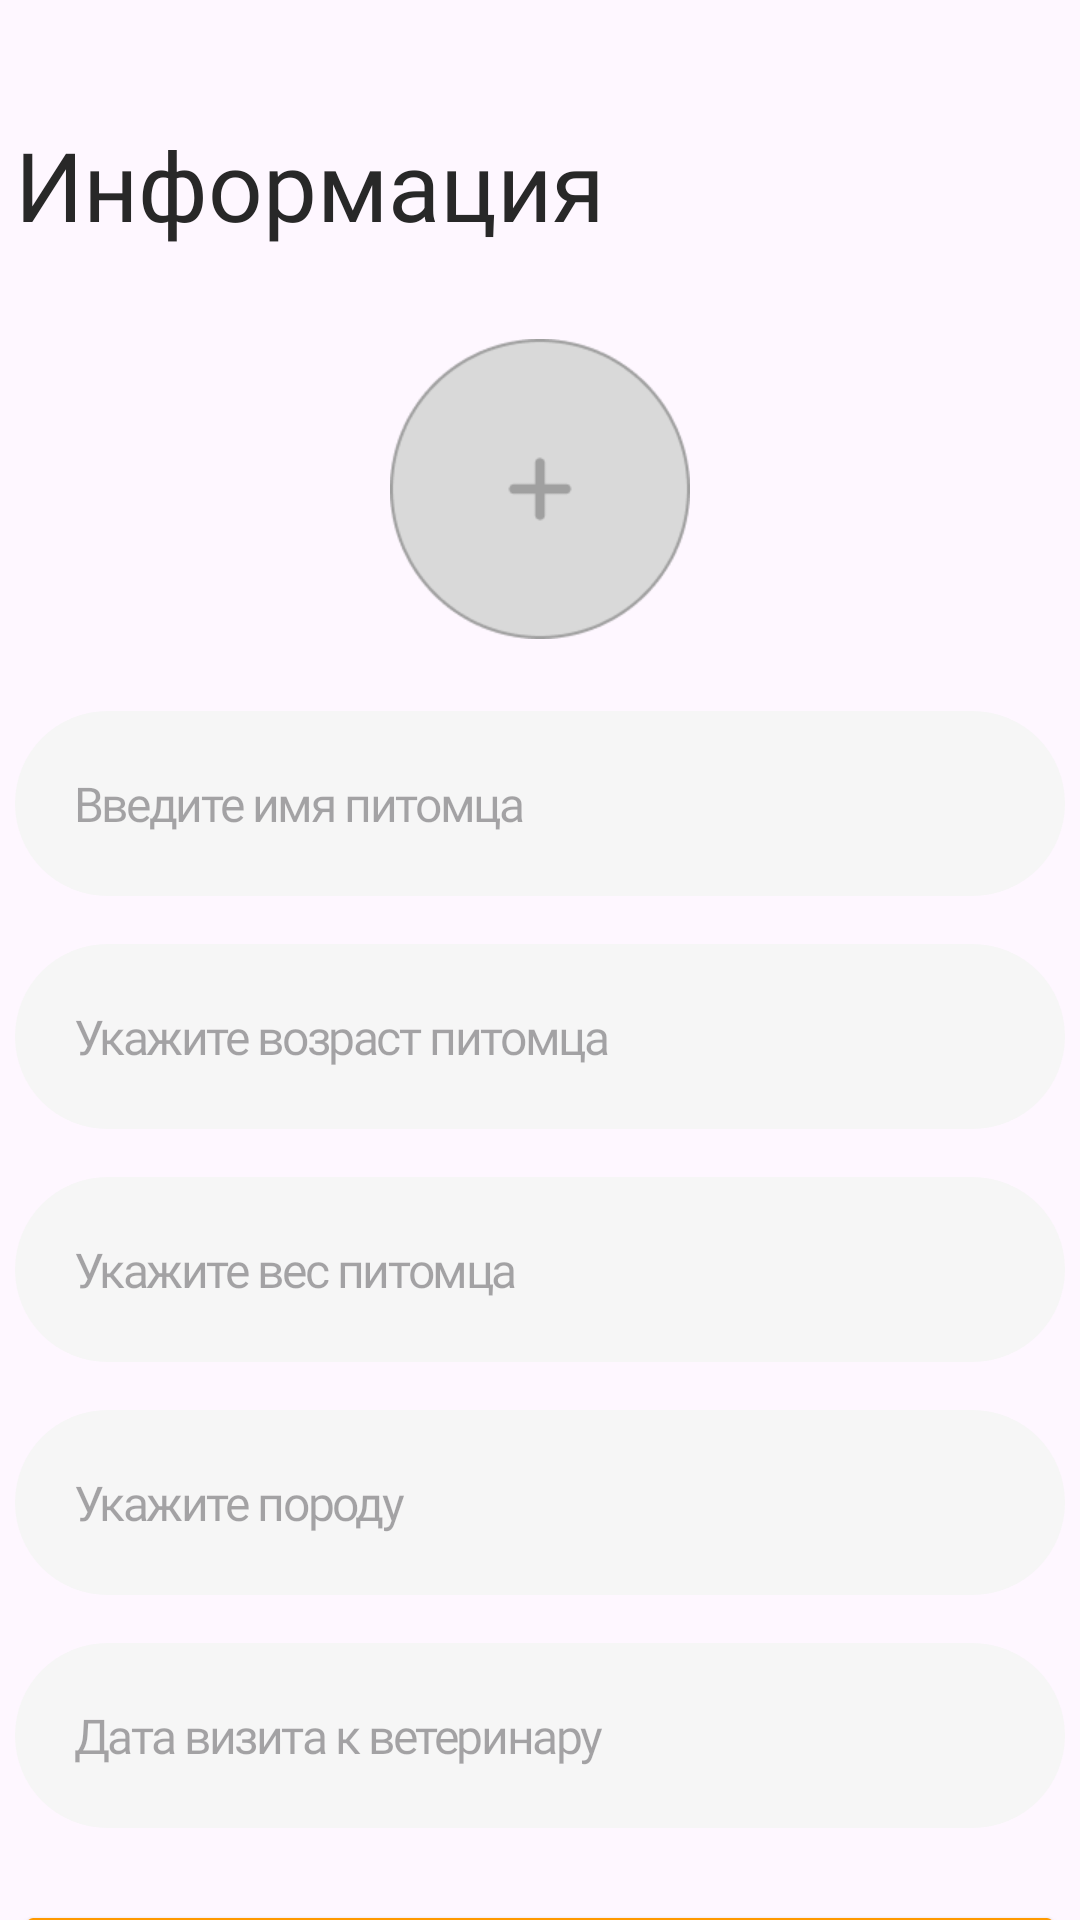

Layout XML and referenced resources for this Android screen:
<!-- AndroidManifest.xml: application theme Theme.PetsCheck -->
<!-- res/layout/activity_new_pet.xml -->
<?xml version="1.0" encoding="utf-8"?>
<androidx.constraintlayout.widget.ConstraintLayout xmlns:android="http://schemas.android.com/apk/res/android"
    xmlns:app="http://schemas.android.com/apk/res-auto"
    xmlns:tools="http://schemas.android.com/tools"
    android:layout_width="match_parent"
    android:layout_height="match_parent">

    <TextView
        android:id="@+id/login_head"
        android:layout_width="350dp"
        android:layout_height="wrap_content"
        android:textColor="@color/black"
        android:text="Информация"
        android:textSize="32sp"
        android:fontFamily="@font/semibold"
        android:layout_marginTop="40dp"
        app:layout_constraintStart_toStartOf="parent"
        app:layout_constraintEnd_toEndOf="parent"
        app:layout_constraintTop_toTopOf="parent" />

    <ImageView
        android:layout_marginTop="30dp"
        android:id="@+id/imagePet"
        android:layout_width="100dp"
        android:layout_height="100dp"
        app:layout_constraintEnd_toEndOf="parent"
        app:layout_constraintStart_toStartOf="parent"
        android:onClick="chooseImage"
        android:src="@drawable/add_image"
        android:background="@drawable/circle_image"
        android:scaleType="centerCrop"
        app:layout_constraintTop_toBottomOf="@+id/login_head"/>

    <EditText
        android:id="@+id/namePet"
        android:layout_width="350dp"
        android:layout_height="wrap_content"
        android:background="@drawable/roundstyle"
        android:backgroundTint="@color/lightGrey"
        android:hint="Введите имя питомца"
        android:textColor="@color/darkGrey"
        android:fontFamily="@font/reg"
        android:textSize="16sp"
        android:letterSpacing="-0.05"
        android:padding="20dp"
        android:layout_marginTop="24dp"
        app:layout_constraintStart_toStartOf="parent"
        app:layout_constraintEnd_toEndOf="parent"
        app:layout_constraintTop_toBottomOf="@+id/imagePet"/>

    <EditText
        android:id="@+id/agePet"
        android:layout_width="350dp"
        android:layout_height="wrap_content"
        android:background="@drawable/roundstyle"
        android:backgroundTint="@color/lightGrey"
        android:hint="Укажите возраст питомца"
        android:textColor="@color/darkGrey"
        android:fontFamily="@font/reg"
        android:textSize="16sp"
        android:letterSpacing="-0.05"
        android:padding="20dp"
        android:inputType="number"
        android:layout_marginTop="16dp"
        app:layout_constraintStart_toStartOf="parent"
        app:layout_constraintEnd_toEndOf="parent"
        app:layout_constraintTop_toBottomOf="@+id/namePet"/>

    <EditText
        android:id="@+id/weightPet"
        android:layout_width="350dp"
        android:layout_height="wrap_content"
        android:background="@drawable/roundstyle"
        android:backgroundTint="@color/lightGrey"
        android:hint="Укажите вес питомца"
        android:textColor="@color/darkGrey"
        android:fontFamily="@font/reg"
        android:textSize="16sp"
        android:letterSpacing="-0.05"
        android:padding="20dp"
        android:inputType="number"
        android:layout_marginTop="16dp"
        app:layout_constraintStart_toStartOf="parent"
        app:layout_constraintEnd_toEndOf="parent"
        app:layout_constraintTop_toBottomOf="@+id/agePet"/>
    <EditText
        android:id="@+id/breedPet"
        android:layout_width="350dp"
        android:layout_height="wrap_content"
        android:background="@drawable/roundstyle"
        android:backgroundTint="@color/lightGrey"
        android:hint="Укажите породу"
        android:textColor="@color/darkGrey"
        android:fontFamily="@font/reg"
        android:textSize="16sp"
        android:letterSpacing="-0.05"
        android:padding="20dp"
        android:layout_marginTop="16dp"
        app:layout_constraintStart_toStartOf="parent"
        app:layout_constraintEnd_toEndOf="parent"
        app:layout_constraintTop_toBottomOf="@+id/weightPet"/>

    <EditText
        android:id="@+id/lasVisit"
        android:layout_width="350dp"
        android:layout_height="wrap_content"
        android:background="@drawable/roundstyle"
        android:backgroundTint="@color/lightGrey"
        android:hint="Дата визита к ветеринару"
        android:inputType="date"
        android:focusable="false"
        android:textColor="@color/darkGrey"
        android:fontFamily="@font/reg"
        android:textSize="16sp"
        android:letterSpacing="-0.05"
        android:padding="20dp"
        android:layout_marginTop="16dp"
        app:layout_constraintStart_toStartOf="parent"
        app:layout_constraintEnd_toEndOf="parent"
        app:layout_constraintTop_toBottomOf="@+id/breedPet"/>


    <Button
        android:id="@+id/addPetBtn"
        android:layout_width="350dp"
        android:layout_height="52dp"
        android:layout_marginTop="24dp"
        android:backgroundTint="@color/orange"
        android:fontFamily="@font/semibold"
        android:gravity="center"
        android:onClick="onClickSave"
        android:text="Далее"
        android:textColor="@color/white"
        android:textSize="16sp"
        app:layout_constraintEnd_toEndOf="parent"
        app:layout_constraintStart_toStartOf="parent"
        app:layout_constraintTop_toBottomOf="@+id/lasVisit" />


</androidx.constraintlayout.widget.ConstraintLayout>
<!-- resources referenced by this layout -->
<resources>
  <color name="black">#282828</color>
  <color name="darkGrey">#797979</color>
  <color name="lightGrey">#F6F6F6</color>
  <color name="orange">#FF9900</color>
  <color name="white">#FFFFFFFF</color>
  <!-- drawable add_image: png bitmap (drawable, 4724 bytes) -->
  <!-- drawable roundstyle (drawable) -->
  <?xml version="1.0" encoding="utf-8"?>
  <shape xmlns:android="http://schemas.android.com/apk/res/android">
      <corners android:radius="65dp"/>
  
  </shape>
  <style name="Theme.PetsCheck" parent="Base.Theme.PetsCheck" />
  <style name="Base.Theme.PetsCheck" parent="Theme.Material3.Light.NoActionBar">
          
          
      </style>
</resources>
